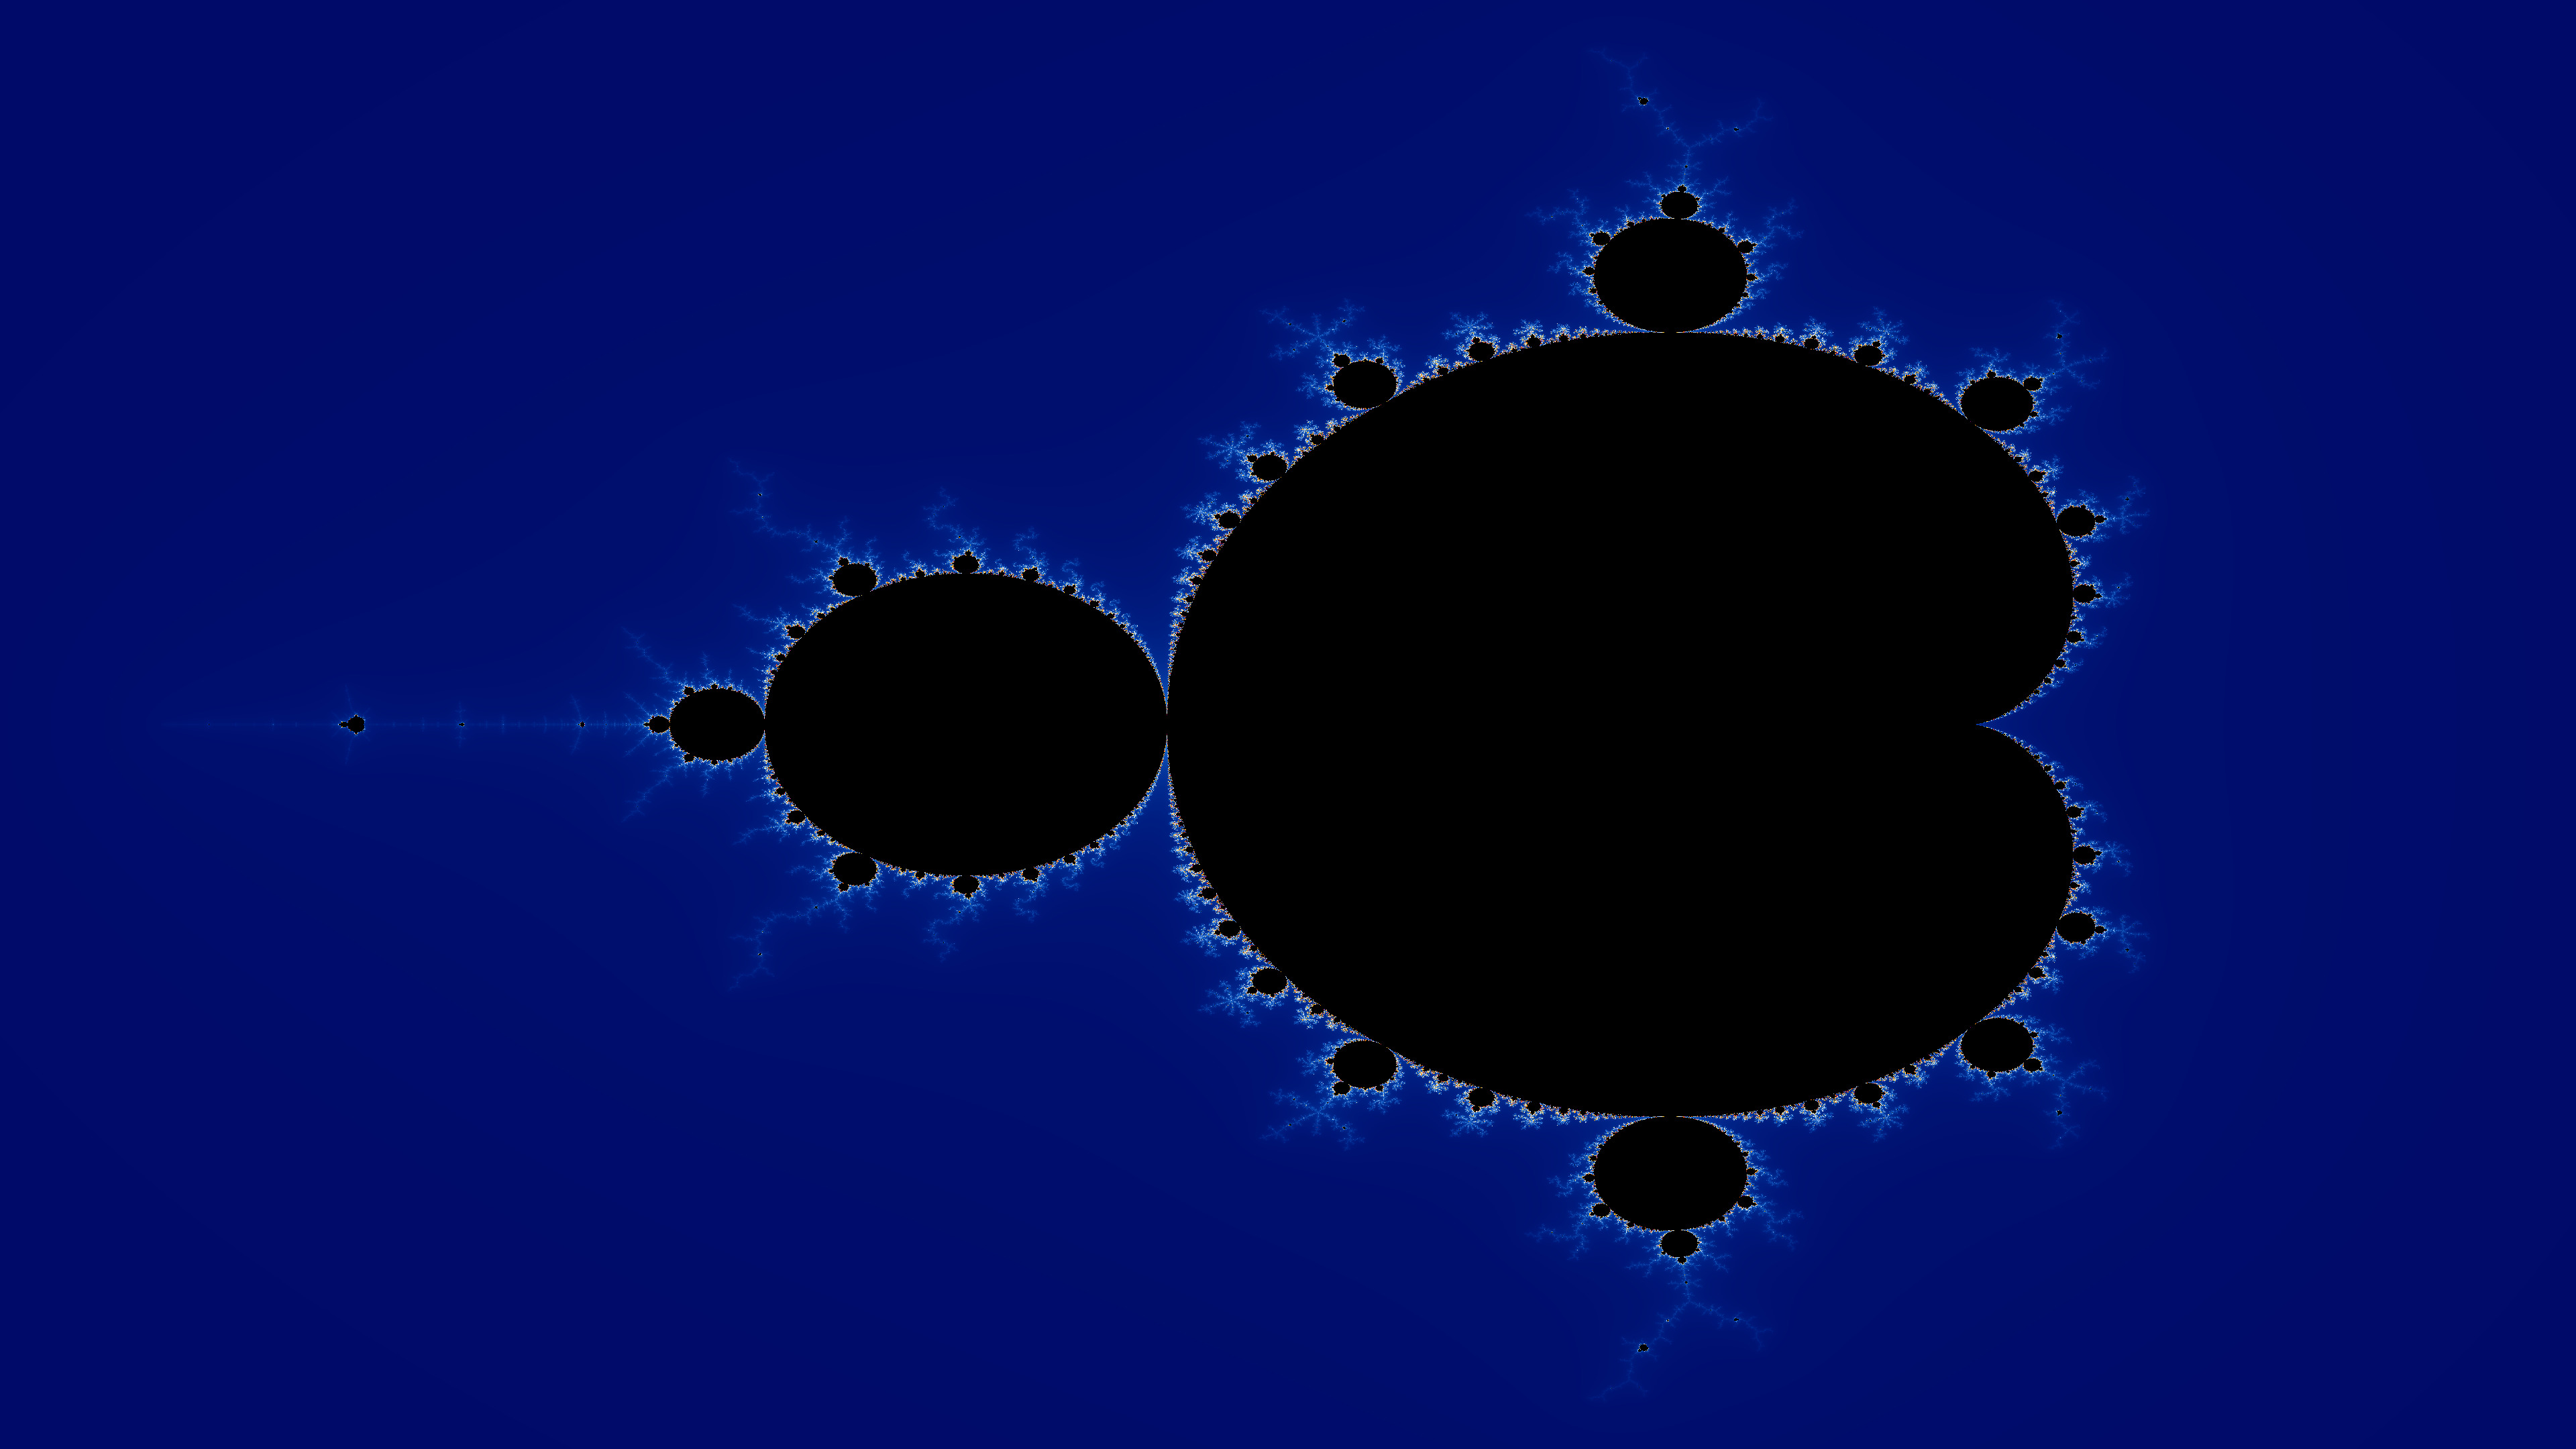

The file beside this chart, header and first rows:
tryb, fraktal, rozdzielczosc, iteracje, czas_ms
CPU, mandelbrot, 3840x2160, 500, 32709
